Run: headless pygame with SDL's dummy video driver; simulated clock (each Clock.tick advances the game by its frame time, no real sleeping); random seed 0; keys injected as events and as key.get_pressed() state; mouse plan: one left click at the window centre at the start of phase 2, then a move to the lower-right quarter at the start of phase 3.
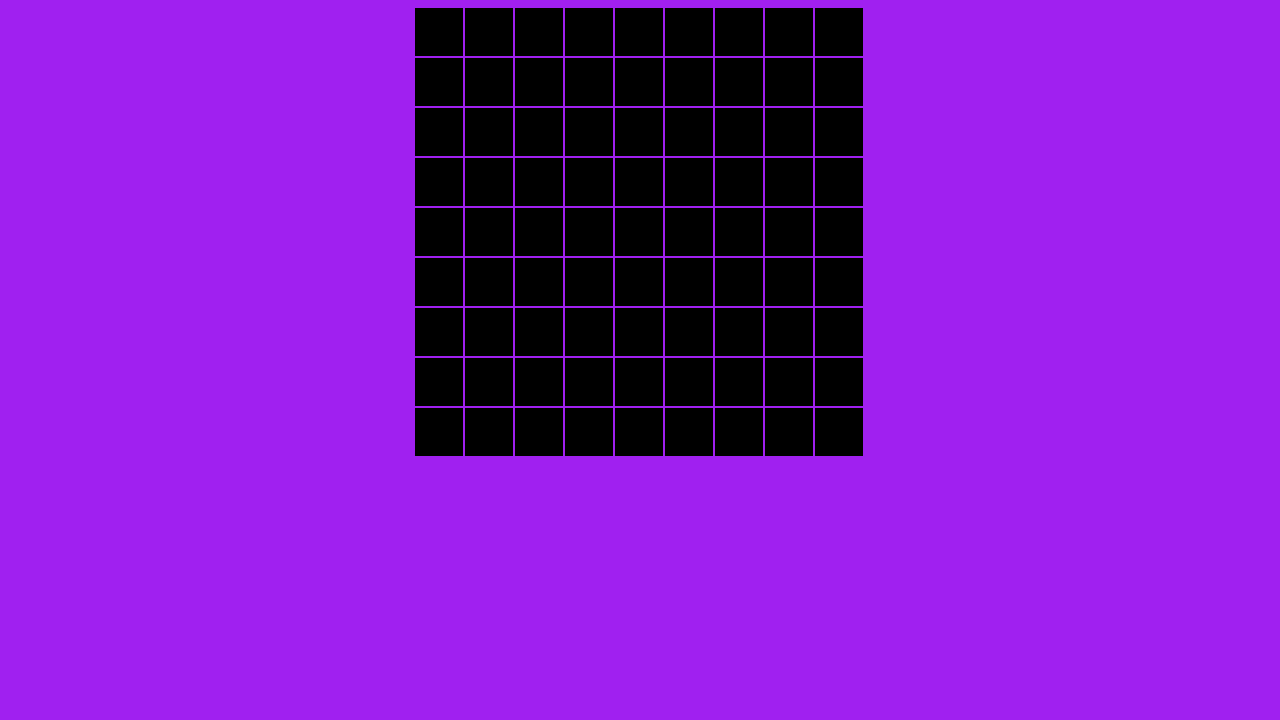
Frame 1 of 4 · flips 1–60 · no input
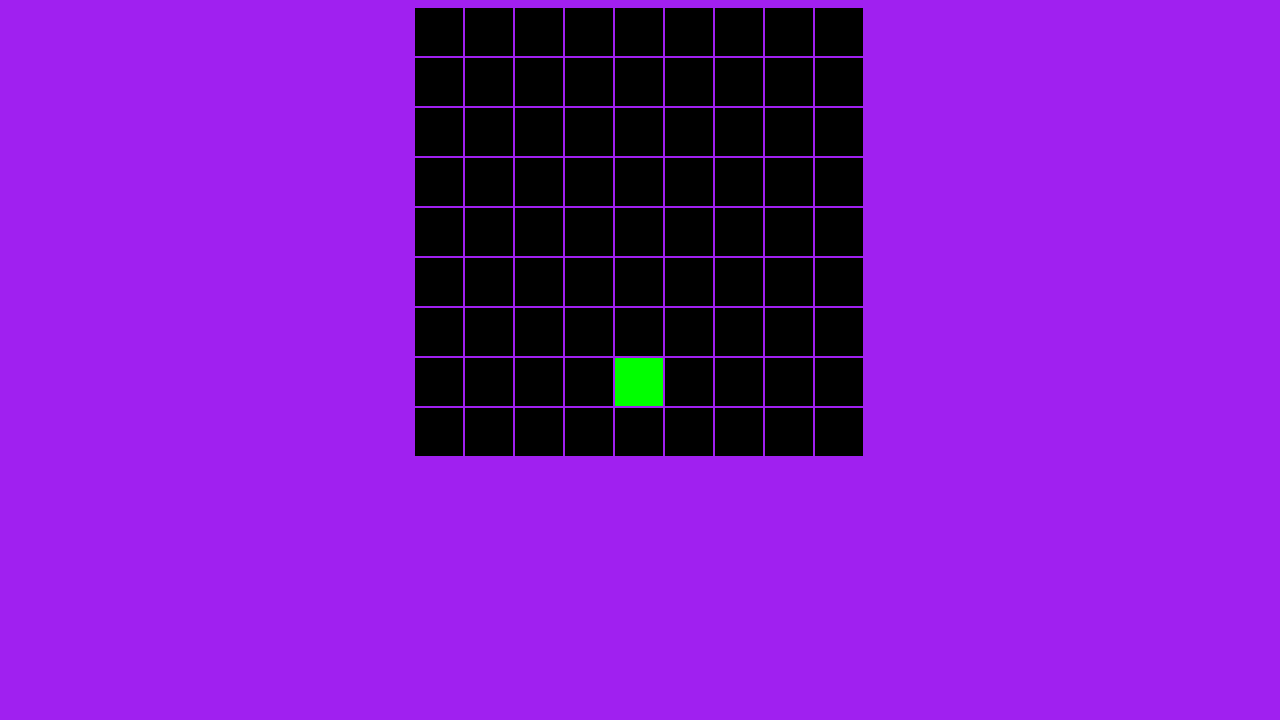
Frame 2 of 4 · flips 61–180 · clicked the window centre · tapped SPACE, RETURN · held RIGHT (→), D
Frame 3 of 4 · flips 181–300 · moved the mouse to the lower-right quarter · held DOWN (↓), S · screen unchanged from frame 2, image omitted
Frame 4 of 4 · flips 301–420 · held LEFT (←), A, UP (↑), W · screen unchanged from frame 3, image omitted

The pygame program that drew these frames:

import pygame
import time

class Board:
    def __init__(self, x, y, rows, columns, slotSize = 64):
        self.board = [[-1 for i in range(rows)] for j in range(columns)]
        self.slotSize = slotSize
        self.rows = rows
        self.columns = columns
        self.x = x
        self.y = y

    def draw(self, screen, margin = 2):
        colors = {
            -1 : "black",
            0 : "gray",
            1 : "green"
        }

        self.margin = margin
        for i in range(len(self.board)): # Row
            yy = self.y + ((self.slotSize + margin) * i)
            for j in range(len(self.board[i])): # Column
                xx = self.x + ((self.slotSize + margin) * j)
                # -1 = Empty
                # 0 = Hover
                # > 0 = Naay sulod
                pygame.draw.rect(screen, (colors[self.board[i][j]]), (xx, yy, self.slotSize, self.slotSize))

    def update(self):
        self.checkMouseCollision()

    def checkMouseCollision(self): # checks if the mouse is inside the board
        yy = self.y + ((self.slotSize + 2) * self.rows)
        if (pygame.mouse.get_pos()[0] > self.x and pygame.mouse.get_pos()[1] < yy): # Check if the mouse is inside the board
            self.checkMouseCollisionSlot()
    
    def checkMouseCollisionSlot(self): # checks if the mouse is hovering a slot
        margin = 2
        for i in range(len(self.board)): # Row
            yy = self.y + ((self.slotSize + margin) * i)
            for j in range(len(self.board[i])): # Column
                xx = self.x + ((self.slotSize + margin) * j)
                currentBoard = self.board[i][j]
                # Check for horizontal and vertical collision
                if (pygame.mouse.get_pos()[0] > xx and pygame.mouse.get_pos()[0] < xx + self.slotSize) and (pygame.mouse.get_pos()[1] > yy and pygame.mouse.get_pos()[1] < yy + self.slotSize):
                    
                    # Set value to a slot if the mouse is pressed and the slot is empty
                    mouse_pressed = pygame.mouse.get_pressed()[0]
                    if (currentBoard == -1):
                        self.setSlotValue(i, j, 0)
                    if(currentBoard == 0 and mouse_pressed):
                        self.setSlotValue(i, j, 1)
                else:
                    if (currentBoard == 0):
                        self.setSlotValue(i, j, -1)

    def setSlotValue(self, row, column, value):
        self.board[row][column] = value

    def print(self):
        for i in self.board:
            print(i)

class Game:
    def __init__(self, windowWidth, windowHeight, running = True):
        self.windowWidth = windowWidth
        self.windowHeight = windowHeight

        # pygame setup
        pygame.init()
        self.screen = pygame.display.set_mode((windowWidth, windowHeight))
        self.clock = pygame.time.Clock()
        self.running = running

        boardSize = 9
        boardSlotSize = 48

        boardX = (self.windowWidth / 2) - (((boardSlotSize+2) * boardSize) / 2)
        boardY = 8
        self.board = Board(boardX, boardY, boardSize, boardSize, boardSlotSize)

    def run(self):
        while self.running:
            # poll for events
            # pygame.QUIT event means the user clicked X to close your window
            for event in pygame.event.get():
                if event.type == pygame.QUIT:
                    self.running = False
                    
            self.update()
            self.draw()

            # flip() the display to put your work on screen
            pygame.display.flip()

            self.clock.tick(60)  # limits FPS to 60

        pygame.quit()

    def update(self):

        self.board.update()

    def draw(self):
        # fill the screen with a color to wipe away anything from last frame
        self.screen.fill("purple")
        
        self.board.draw(self.screen)

if __name__ == '__main__':
    windowHeight = 720
    windowWidth = 1280

    game = Game(windowWidth, windowHeight)

    game.run()
